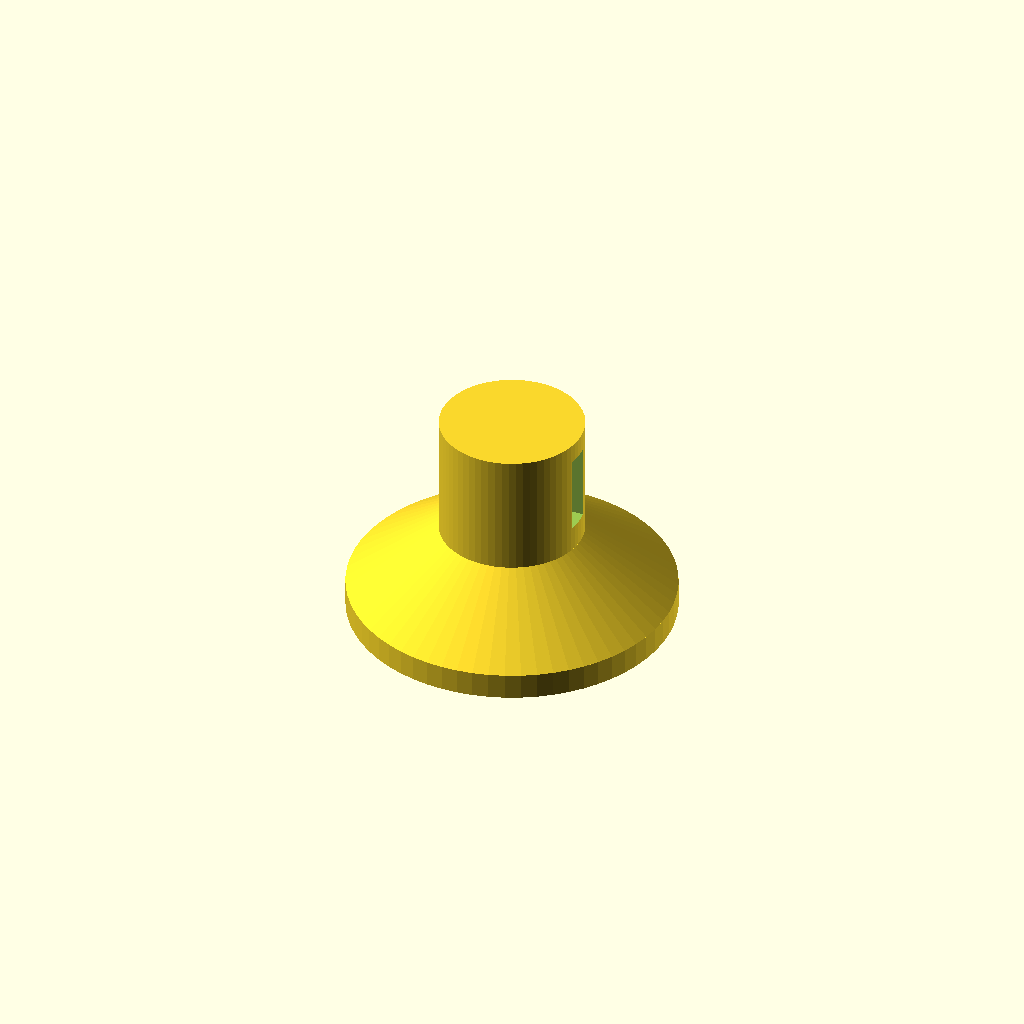
Cell 1 — every parameter at its default value.
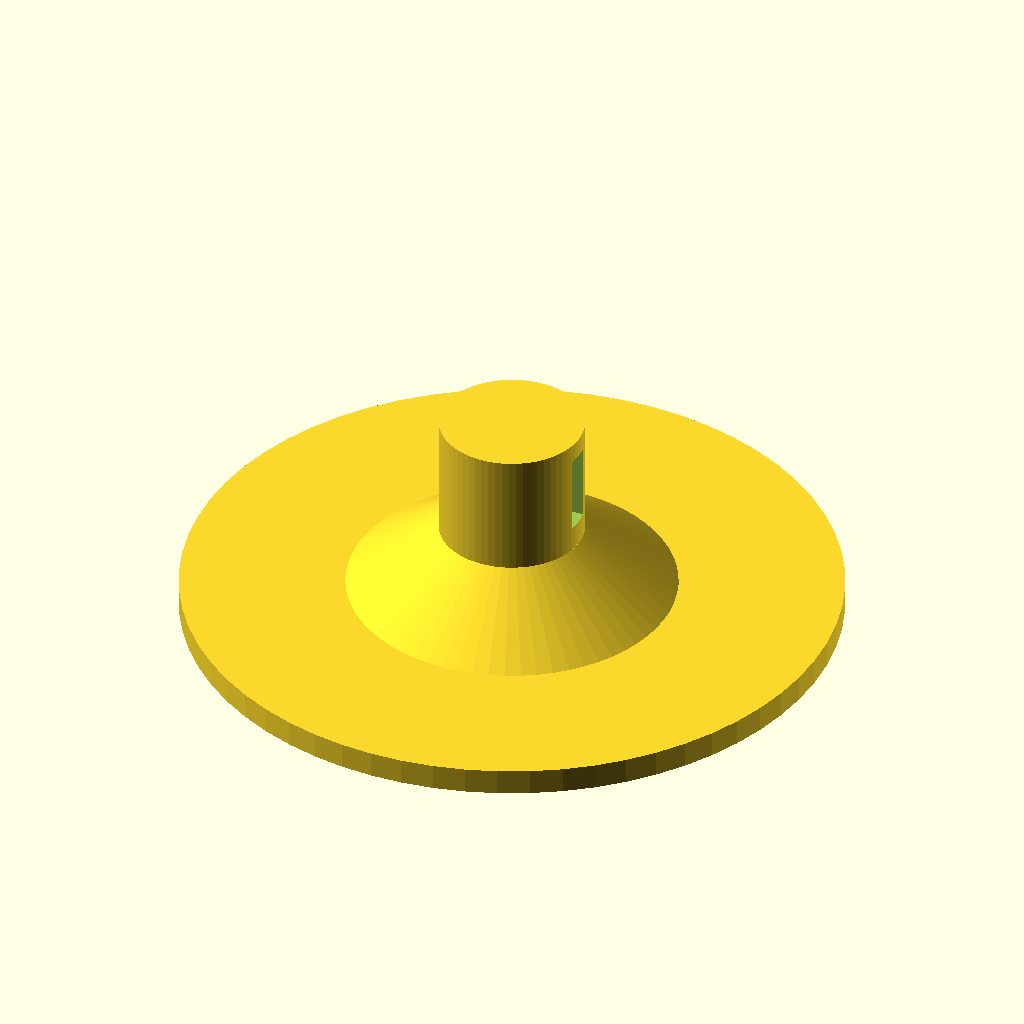
Cell 2: the same model with base_dia = 100.
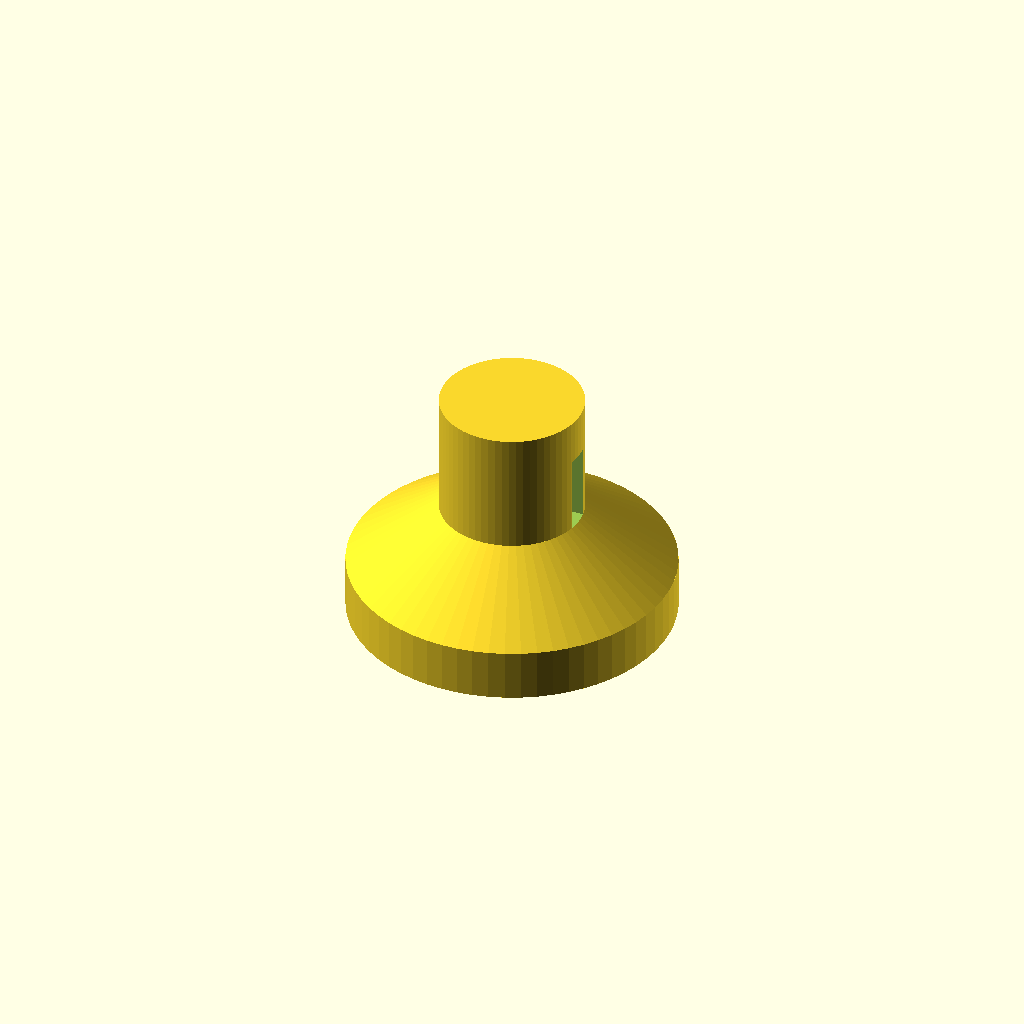
Cell 3: the same model with base_h = 8.
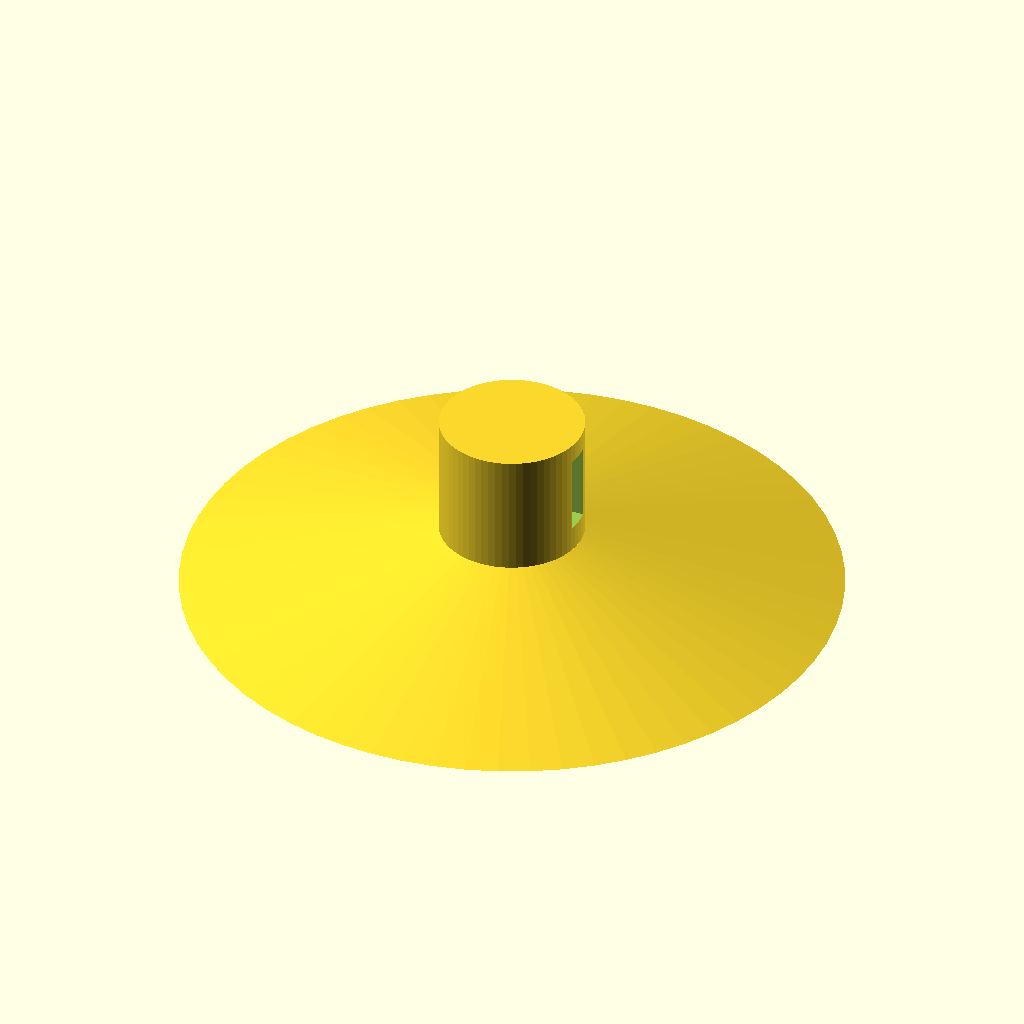
Cell 4: cone_top_dia = 100 (everything else at default).
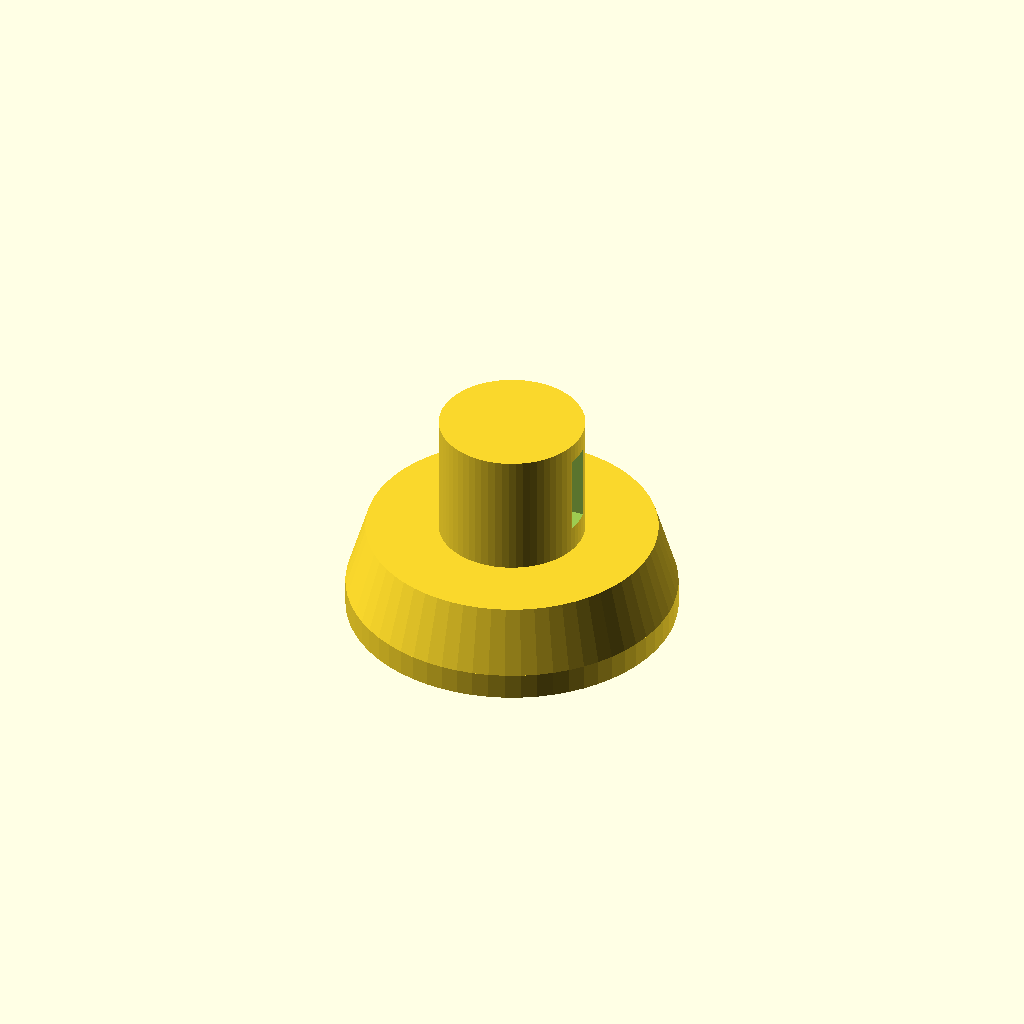
Cell 5: cone_bot_dia = 44 (everything else at default).
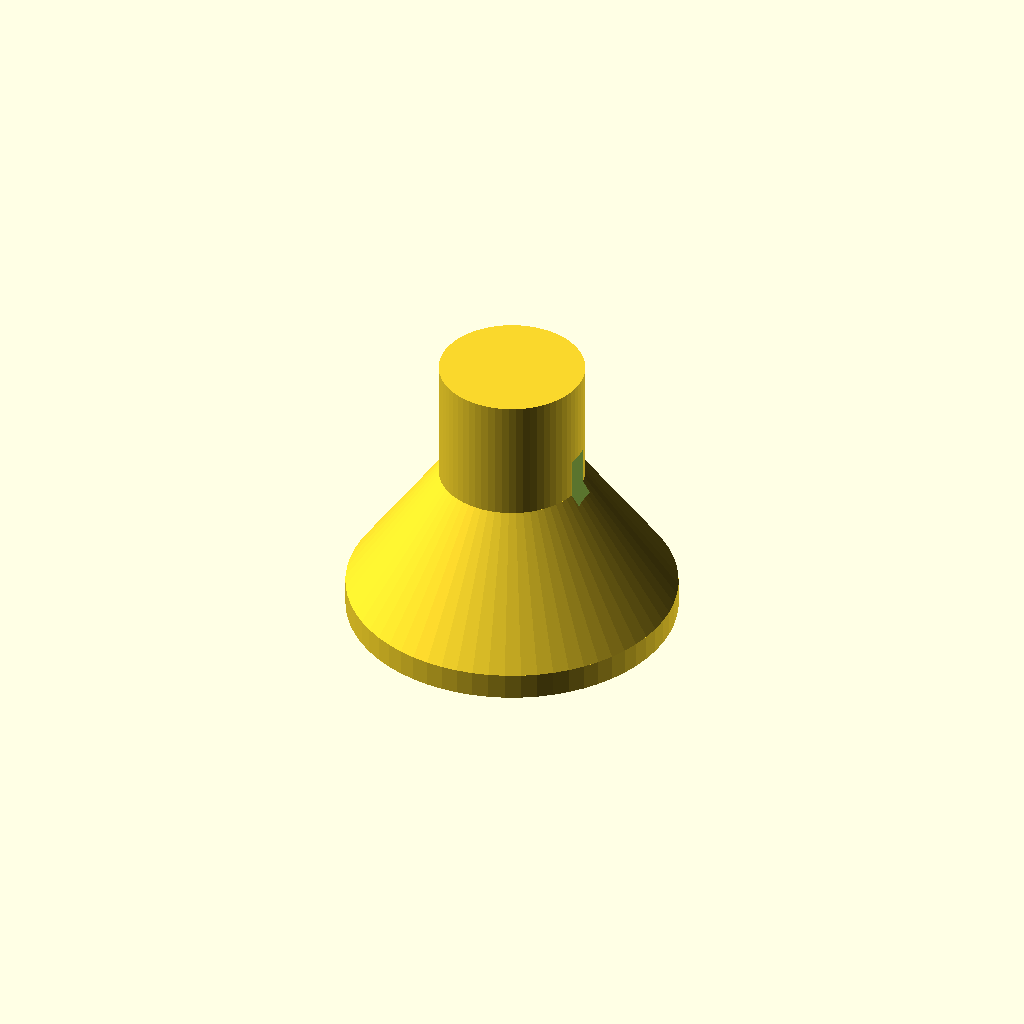
Cell 6 — cone_h set to 20, the other parameters unchanged.
One fixed orthographic camera (rotation 55°, 0°, 25°; colour scheme Cornfield) for every cell.
OpenSCAD source file bench/heldout/harness/bench/results/r4-qwen36-std/code/tiiny_Qwen_Qwen3.6-27B/microtube_balance_stand_s0_a2.scad:
// Dimensions (mm) - measured with calipers
base_dia = 50;
base_h = 4;
cone_top_dia = 50;
cone_bot_dia = 22;
cone_h = 10; // z=4 to z=14
col_dia = 22;
col_h = 19; // z=14 to z=33
seat_dia = 11;
seat_h = 10; // z=33 down to z=23
tip_dia = 3;
tip_z = 6;
window_w = 4;
window_z1 = 18;
window_z2 = 30;

$fn = 64;

// The previous attempt failed to cut the window because the difference()
// was applied to the union of solids, but the window cutout was defined
// incorrectly or the logic was flawed in the previous iteration.
// Specifically, the window must cut through the column wall.
// The column is solid from r=0 to r=11.
// The seat is a hole from r=0 to r=5.5 (for z>23) and a cone for z<23.
// The window is on the +X side.
// It goes from the inner surface of the seat to the outer surface of the column.
// Inner radius at window height (z=18 to 30):
// For z=18 to 23: The seat is conical. We need the radius of the seat at that Z.
// For z=23 to 30: The seat is cylindrical, radius = 5.5.
// The window is 4mm wide in Y.
// The window cuts from X = seat_radius to X = col_radius + margin.

difference() {
    union() {
        // Base disc
        translate([0, 0, 0])
          cylinder(h = base_h, r = base_dia / 2, center = false);

        // Cone from z=4 to z=14
        translate([0, 0, base_h])
          cylinder(h = cone_h, r1 = cone_top_dia / 2, r2 = cone_bot_dia / 2, center = false);

        // Column from z=14 to z=33
        translate([0, 0, base_h + cone_h])
          cylinder(h = col_h, r = col_dia / 2, center = false);

        // Tube seat (cylindrical part) from z=23 to z=33
        translate([0, 0, tip_z + seat_h])
          cylinder(h = seat_h, r = seat_dia / 2, center = false);

        // Tube seat (conical part) from z=6 to z=23
        cone_seat_h = 23 - tip_z;
        translate([0, 0, tip_z])
          cylinder(h = cone_seat_h, r1 = tip_dia / 2, r2 = seat_dia / 2, center = false);
    }

    // Cut out the viewing window
    // The window is a rectangular slot on the +X side.
    // Y range: -window_w/2 to +window_w/2
    // Z range: window_z1 to window_z2
    // X range: from the inner seat surface to the outer column surface + margin
    
    // To ensure we cut cleanly through the varying inner radius (cone vs cylinder),
    // we can define the cut as a box that starts at the minimum inner radius (tip_dia/2 = 1.5)
    // and extends to the outer radius + margin.
    // However, the spec says "from the seat to the outside".
    // The seat inner radius varies.
    // At z=18, the seat is conical.
    // Radius at z=18:
    // Cone goes from r=1.5 at z=6 to r=5.5 at z=23.
    // Height of cone = 17.
    // z=18 is 12mm above z=6.
    // r(z) = 1.5 + (5.5-1.5)*(z-6)/17
    // r(18) = 1.5 + 4*(12/17) = 1.5 + 2.82 = 4.32 mm.
    // At z=23, r=5.5.
    // At z=30, r=5.5.
    
    // If we cut from X=1.5 (tip radius) to X=12 (outer+margin), we will cut into the solid
    // below the seat surface for z<23, which is wrong (the stand is solid below z=6, but the seat is hollow above z=6).
    // Wait, the spec says "below z=6 the stand is solid".
    // The seat is hollow from z=6 to z=33.
    // So the window should cut through the wall thickness.
    // The wall thickness is (col_radius - seat_radius).
    // We need to cut from X = seat_radius to X = col_radius + margin.
    
    // Since the seat radius varies with Z, a simple box won't perfectly match the inner surface.
    // However, for a 3D print, a simple box cut is often sufficient if it doesn't leave too much material.
    // But to be precise, we can use a linear_extrude or a custom shape.
    // Given the constraints, let's use a box that covers the maximum inner radius (5.5) to ensure we don't cut into the seat volume.
    // If we start the cut at X=5.5, we might leave a small amount of material at z=18 where the seat is narrower (4.32).
    // To be safe and clean, let's start the cut at X=1.5 (the narrowest point) and extend to X=12.
    // This will cut through the solid part of the stand below the seat? No, the seat is hollow.
    // The difference() removes material. If we remove material from X=1.5 to 12, we are removing the wall.
    // Is there solid material at X=1.5? No, the seat is hollow there.
    // So cutting from 1.5 to 12 is safe and ensures the window goes all the way to the inner surface.
    
    translate([1.5, -window_w / 2, window_z1])
      cube([col_dia / 2 + 1 - 1.5, window_w, window_z2 - window_z1 + 0.02]);
}
Customizer parameters (derived from the source; name, type, default, range or options):
base_dia: number, default 50
base_h: number, default 4
cone_top_dia: number, default 50
cone_bot_dia: number, default 22
cone_h: number, default 10
col_dia: number, default 22
col_h: number, default 19
seat_dia: number, default 11
seat_h: number, default 10
tip_dia: number, default 3
tip_z: number, default 6
window_w: number, default 4
window_z1: number, default 18
window_z2: number, default 30
